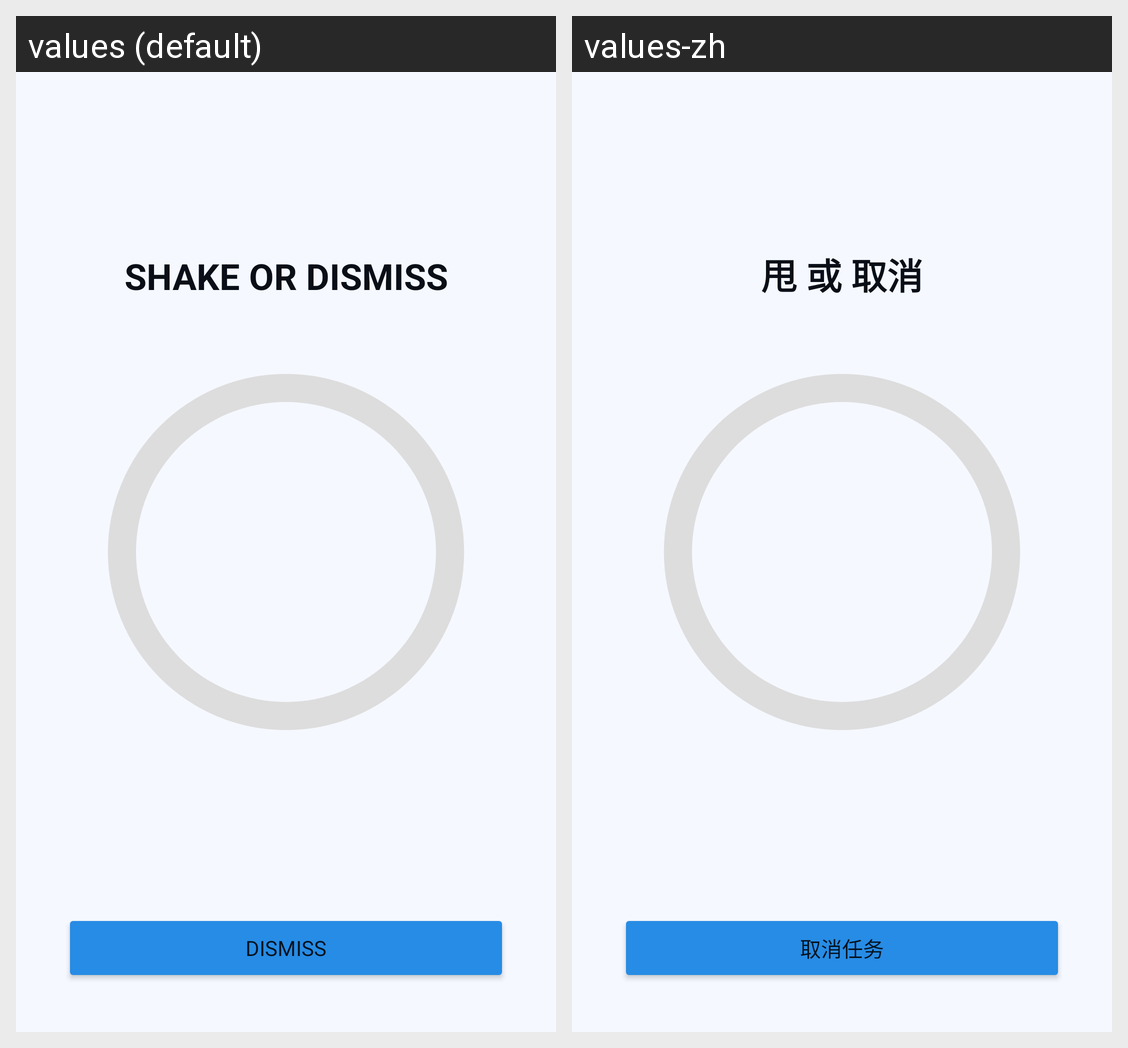

Locale-by-locale string values for the Android screen shown in this grid:
Android screen res/layout/activity_mission_shake.xml rendered under 2 locales, left to right: values (default), values-zh. Device: Nexus 5 (rendered at 1080×1920; each locale shown at half size, 540×960, under a caption strip naming it); theme appTheme.
Strings drawn on this screen, with the default value and each locale's value (text and hints the layout hard-codes, and strings that could not be matched under every locale, appear in the picture but are not listed):

mission_shake_desc
  values: Shake or Dismiss
  values-zh: 甩 或 取消

dismiss_btn
  values: Dismiss
  values-zh: 取消任务
